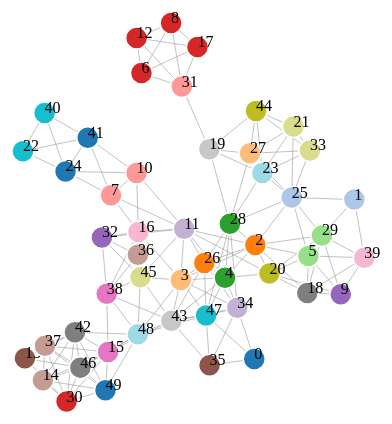
D3 v3 page, settled after 480 driven frames (8 s of simulated time); the page loaded 1 data file(s).


var width = 1200,
    height = 800;

var color = d3.scale.category20();
//var color= d3.scale.linear()
//            .domain([0.03,0.2])
//            .range(["#CC00FF", "#CC0000"]);

var force = d3.layout.force()
    .charge(-120)
    .linkDistance(50)
    .size([width, height]);

var svg = d3.select("body").append("svg")
    .attr("width", width)
    .attr("height", height);

d3.json("graph_data.json", function(error, graph) {
  
  force
      .nodes(graph.nodes)
      .links(graph.links)
      .start(); 

  var link = svg.selectAll(".link")
      .data(graph.links)
    .enter().append("line")
      .attr("class", "link")
      .style("stroke-width", function(d) { return Math.sqrt(d.value); });

      //.style("stroke", function(d) { if (d.weight > 0.8) return "red"; else return "black"; })
      //.style("stroke-width", function(d) { return Math.sqrt(d.weight)*Math.sqrt(d.weight)*Math.sqrt(d.weight)*Math.sqrt(d.weight); });

    var gnodes = svg.selectAll('g.gnode')
     .data(graph.nodes)
     .enter()
     .append('g')
     .classed('gnode', true);
    
  var node = gnodes.append("circle")
      .attr("class", "node")
      .attr("r", 11)
      //.attr("r", function(d){return (d.eigen_cent)*200})
      .style("fill", function(d) { return color(d.eigen_cent); })
      .call(force.drag);

//for (i=0;i<nodes.length;i++)
 //{ 
 //nodes[i].fixed = true;}

  var labels = gnodes.append("text")
      .text(function(d) { return d.id; });

  
  console.log(labels);
    
  force.on("tick", function() {
    link.attr("x1", function(d) { return d.source.x; })
        .attr("y1", function(d) { return d.source.y; })
        .attr("x2", function(d) { return d.target.x; })
        .attr("y2", function(d) { return d.target.y; });

    gnodes.attr("transform", function(d) { 
        return 'translate(' + [d.x, d.y] + ')'; });
    });
 

 });



### data: graph_data.json
{
 "directed": false,
 "graph": [
  [
   "name",
   "Random Geometric Graph"
  ]
 ],
 "nodes": [
  {
   "degree": 3,
   "degree_cent": 0.06122,
   "eigen_cent": 0.07862,
   "y": 0.1916,
   "x": 0.4989,
   "pos": [
    0.4989,
    0.1916
   ],
   "id": 0
  },
  {
   "degree": 3,
   "degree_cent": 0.06122,
   "eigen_cent": 0.03893,
   "y": 0.8893,
   "x": 0.9194,
   "pos": [
    0.9194,
    0.8893
   ],
   "id": 1
  },
  {
   "degree": 10,
   "degree_cent": 0.2041,
   "eigen_cent": 0.2479,
   "y": 0.7137,
   "x": 0.5927,
   "pos": [
    0.5927,
    0.7137
   ],
   "id": 2
  },
  {
   "degree": 10,
   "degree_cent": 0.2041,
   "eigen_cent": 0.3076,
   "y": 0.529,
   "x": 0.4303,
   "pos": [
    0.4303,
    0.529
   ],
   "id": 3
  },
  {
   "degree": 9,
   "degree_cent": 0.1837,
   "eigen_cent": 0.2854,
   "y": 0.5506,
   "x": 0.5341,
   "pos": [
    0.5341,
    0.5506
   ],
   "id": 4
  },
  {
   "degree": 7,
   "degree_cent": 0.1429,
   "eigen_cent": 0.1122,
   "y": 0.7933,
   "x": 0.6135,
   "pos": [
    0.6135,
    0.7933
   ],
   "id": 5
  },
  {
   "degree": 4,
   "degree_cent": 0.08163,
   "eigen_cent": 0.001673,
   "y": 0.08168,
   "x": 0.9889,
   "pos": [
    0.9889,
    0.08168
   ],
   "id": 6
  },
  {
   "degree": 5,
   "degree_cent": 0.102,
   "eigen_cent": 0.06219,
   "y": 0.8619,
   "x": 0.3326,
   "pos": [
    0.3326,
    0.8619
   ],
   "id": 7
  },
  "... 42 more items"
 ],
 "links": [
  {
   "source": 0,
   "target": 34
  },
  {
   "source": 0,
   "target": 35
  },
  {
   "source": 0,
   "target": 47
  },
  {
   "source": 1,
   "target": 25
  },
  {
   "source": 1,
   "target": 29
  },
  {
   "source": 1,
   "target": 39
  },
  {
   "source": 2,
   "target": 3
  },
  {
   "source": 2,
   "target": 4
  },
  "... 148 more items"
 ],
 "multigraph": false
}